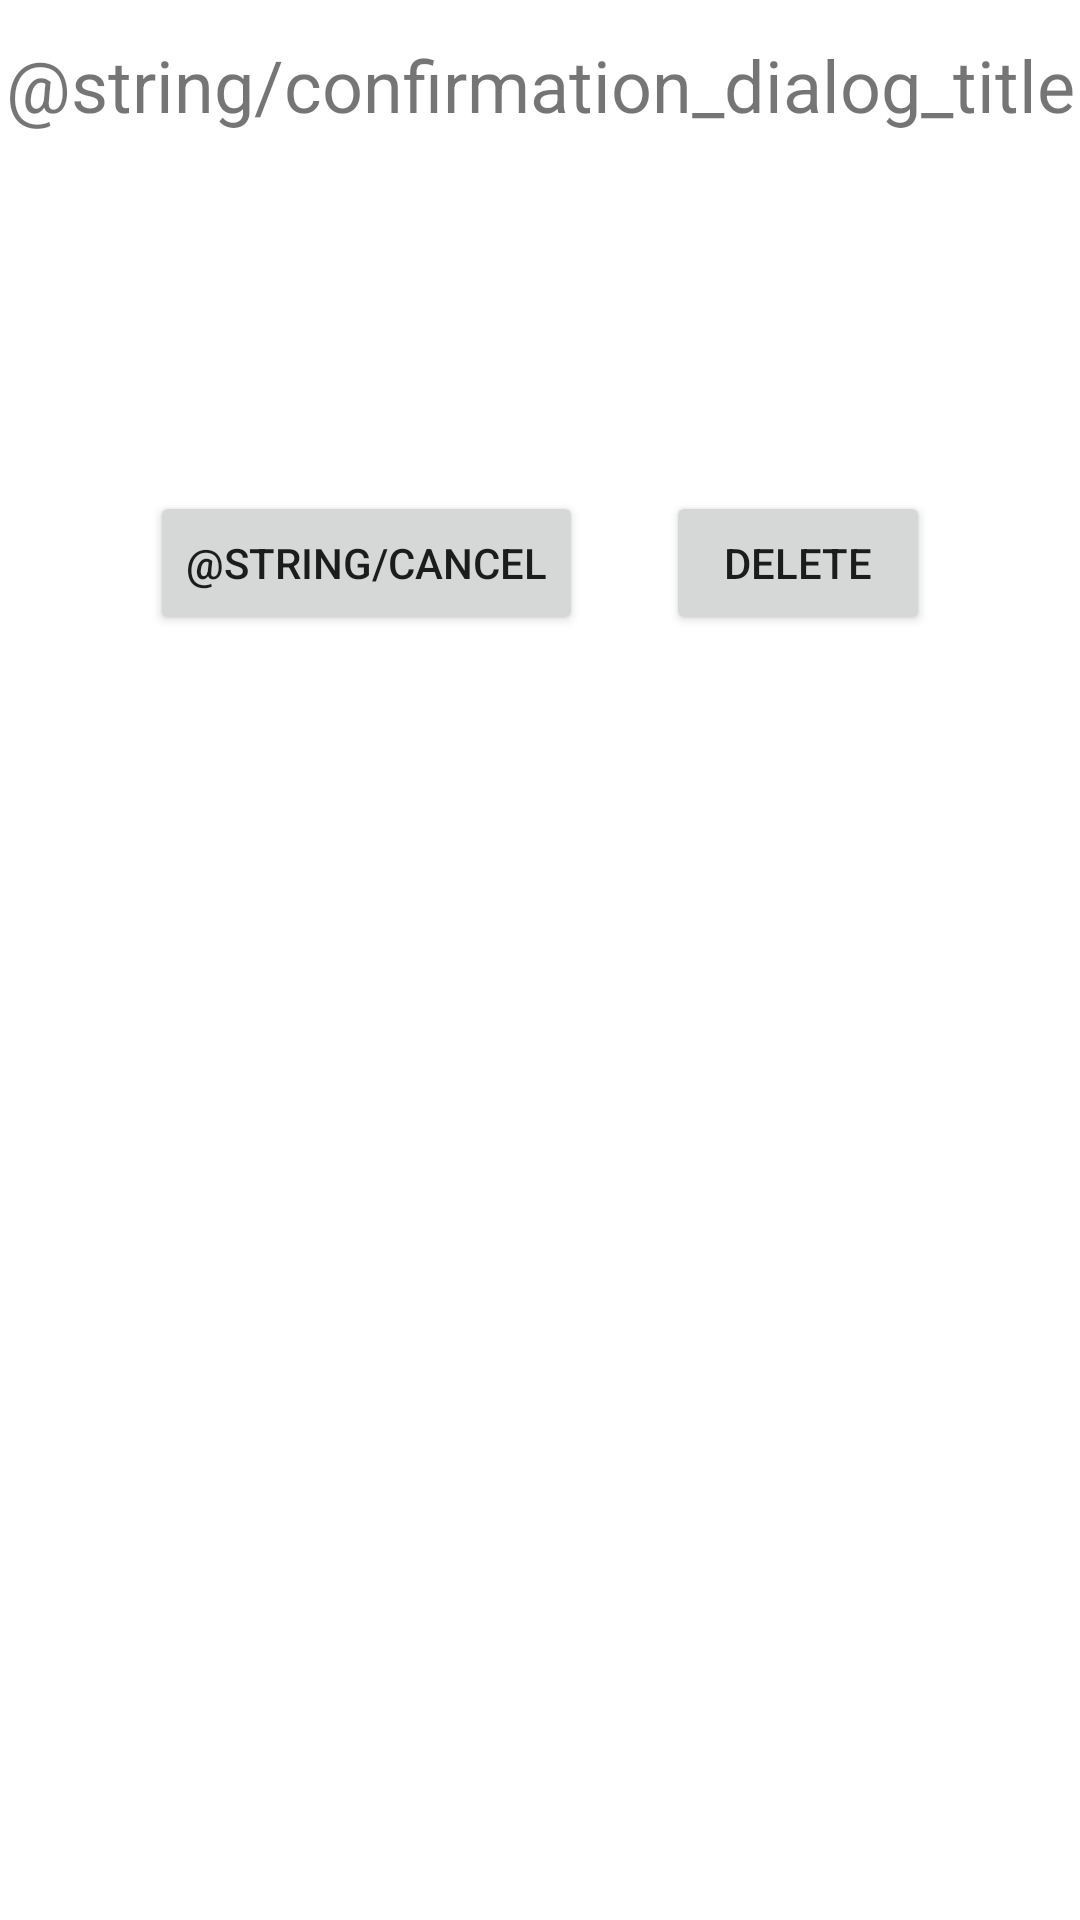

Layout XML and referenced resources for this Android screen:
<!-- AndroidManifest.xml: application theme Theme.IncomeBalance -->
<!-- res/layout/confirmation_dialog.xml -->
<?xml version="1.0" encoding="utf-8"?>
<androidx.constraintlayout.widget.ConstraintLayout xmlns:android="http://schemas.android.com/apk/res/android"
    xmlns:app="http://schemas.android.com/apk/res-auto"
    xmlns:tools="http://schemas.android.com/tools"
    android:layout_width="wrap_content"
    android:layout_height="wrap_content">

    <TextView
        android:id="@+id/dialogTitle"
        android:layout_width="wrap_content"
        android:layout_height="wrap_content"
        android:layout_margin="12dp"
        android:text="@string/confirmation_dialog_title"
        android:textSize="24sp"
        app:layout_constraintEnd_toEndOf="parent"
        app:layout_constraintStart_toStartOf="parent"
        app:layout_constraintTop_toTopOf="parent" />

    <TextView
        android:id="@+id/transaction_data"
        android:layout_width="wrap_content"
        android:layout_height="wrap_content"
        android:layout_margin="32dp"
        android:textSize="28sp"
        app:layout_constraintEnd_toEndOf="parent"
        app:layout_constraintStart_toStartOf="parent"
        app:layout_constraintTop_toBottomOf="@id/dialogTitle"
        tools:text="Бананы 10$" />


    <Button
        android:layout_margin="50dp"
        android:id="@+id/positiveButton"
        android:layout_width="wrap_content"
        android:layout_height="wrap_content"
        android:layout_gravity="bottom"
        android:layout_weight="1"
        android:text="@string/delete"
        app:layout_constraintEnd_toEndOf="parent"

        app:layout_constraintTop_toBottomOf="@id/transaction_data" />

    <Button
        android:layout_margin="50dp"
        android:id="@+id/negativeButton"
        android:layout_width="wrap_content"
        android:layout_height="wrap_content"
        android:layout_gravity="bottom"
        android:layout_weight="1"
        android:text="@string/cancel"
        app:layout_constraintStart_toStartOf="parent"
        app:layout_constraintTop_toBottomOf="@id/transaction_data" />


</androidx.constraintlayout.widget.ConstraintLayout>
<!-- resources referenced by this layout -->
<resources>
  <string name="delete">delete</string>
  <style name="Theme.IncomeBalance" parent="Theme.MaterialComponents.DayNight.NoActionBar">
          
          <item name="colorPrimary">@color/purple_500</item>
          <item name="colorPrimaryVariant">@color/purple_700</item>
          <item name="colorOnPrimary">@color/white</item>
          
          <item name="colorSecondary">@color/teal_200</item>
          <item name="colorSecondaryVariant">@color/teal_700</item>
          <item name="colorOnSecondary">@color/black</item>
          
          <item name="android:statusBarColor" tools:targetApi="l">?attr/colorPrimaryVariant</item>
          
      </style>
  <color name="purple_500">#FF6200EE</color>
  <color name="purple_700">#FF3700B3</color>
  <color name="white">#FFFFFFFF</color>
  <color name="teal_200">#FF03DAC5</color>
  <color name="teal_700">#FF018786</color>
  <color name="black">#FF000000</color>
</resources>
